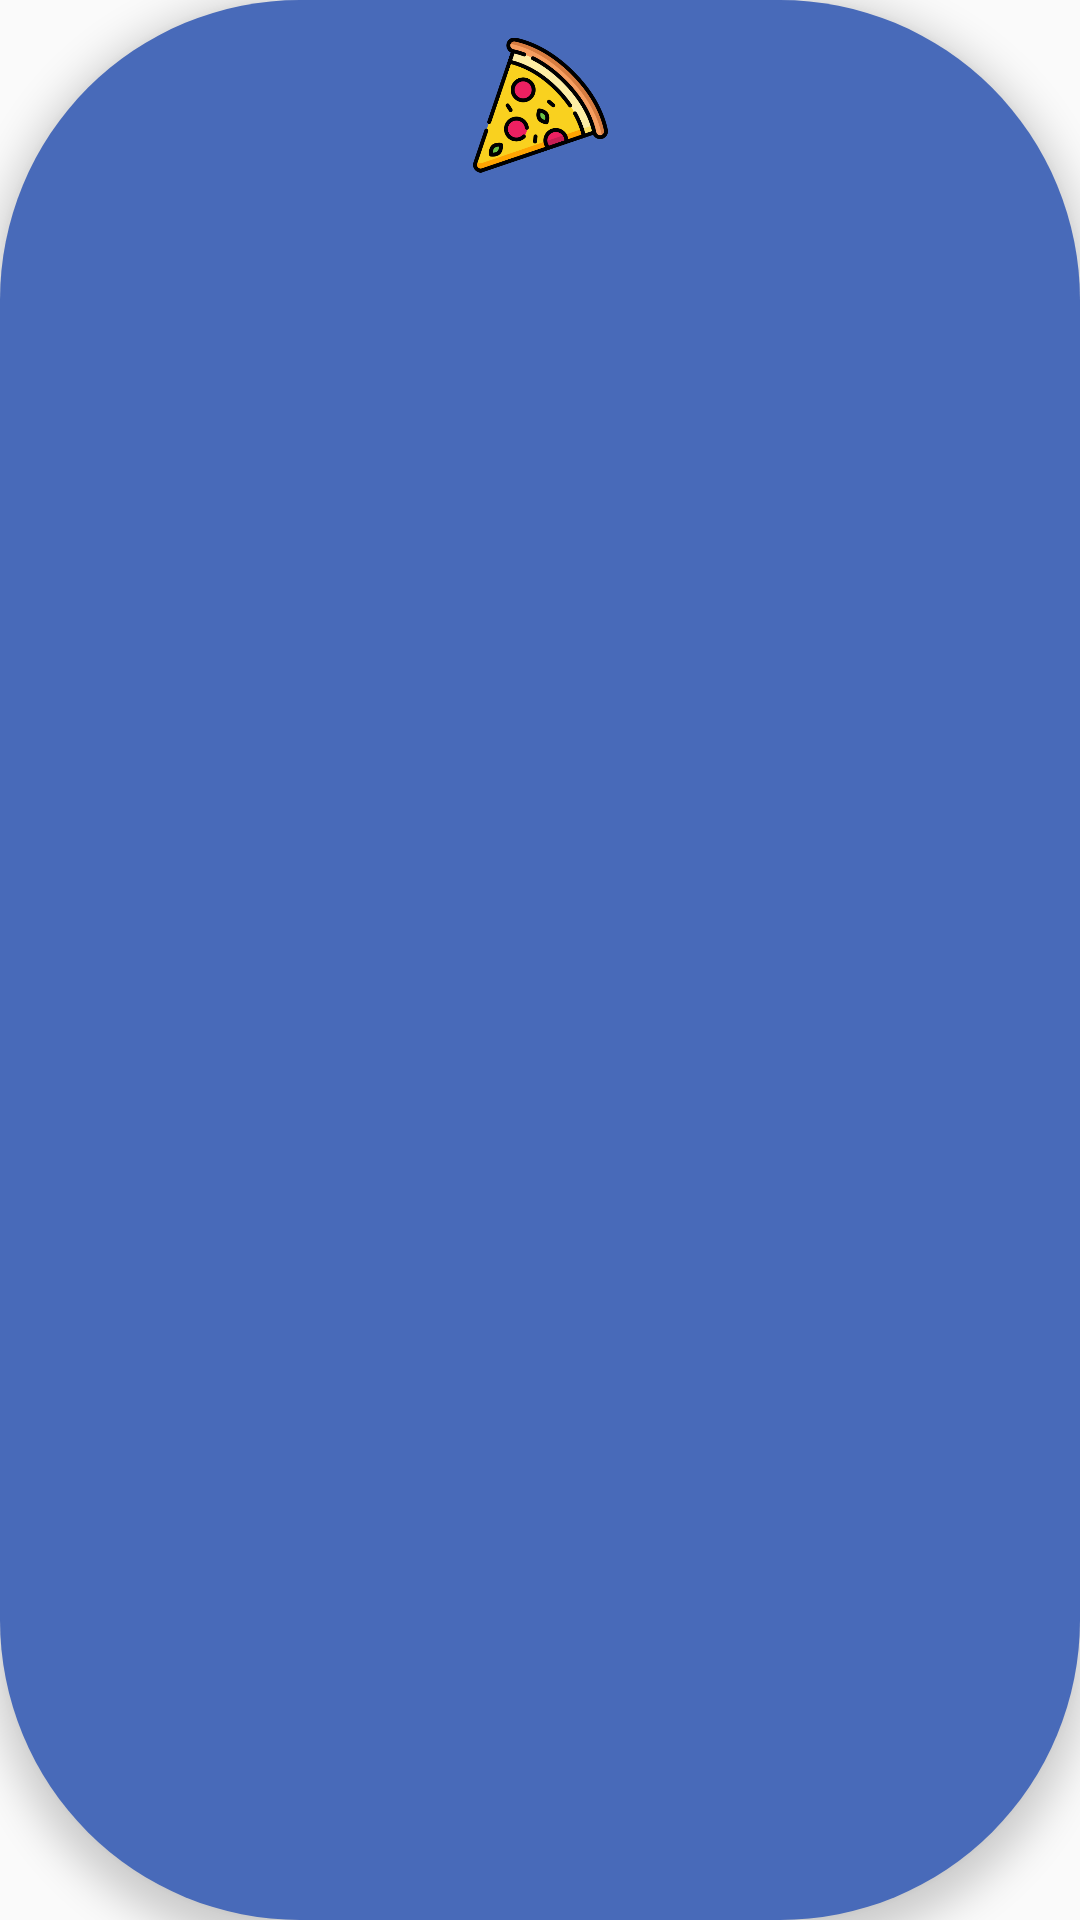

This screen was rendered from an Android layout file. Write that file and the resources it references.
<!-- AndroidManifest.xml: application theme Theme.Superland -->
<!-- res/layout/viewholder_category.xml -->
<?xml version="1.0" encoding="utf-8"?>
<androidx.constraintlayout.widget.ConstraintLayout xmlns:android="http://schemas.android.com/apk/res/android"
    xmlns:app="http://schemas.android.com/apk/res-auto"
    xmlns:tools="http://schemas.android.com/tools"
    android:id="@+id/mainLayout"
    android:layout_width="110dp"
    android:layout_height="110dp"
    android:layout_margin="10dp"
    android:background="@drawable/bg_category"
    android:elevation="7dp"
    android:padding="0dp"
    tools:elevation="10dp">

    <ImageView
        android:id="@+id/categoryPic"
        android:layout_width="45dp"
        android:layout_height="50dp"
        android:layout_marginStart="10dp"
        android:layout_marginTop="10dp"
        android:layout_marginEnd="10dp"
        app:layout_constraintBottom_toBottomOf="parent"
        app:layout_constraintEnd_toEndOf="parent"
        app:layout_constraintStart_toStartOf="parent"
        app:layout_constraintTop_toTopOf="parent"
        app:layout_constraintVertical_bias="0.0"
        app:srcCompat="@drawable/ic_pizza" />

    <TextView
        android:id="@+id/categoryName"
        android:layout_width="wrap_content"
        android:layout_height="wrap_content"
        android:layout_marginTop="45dp"
        android:clickable="true"
        android:elevation="10dp"

        android:focusable="true"
        android:textColor="@color/white"
        android:textSize="13sp"
        android:textStyle="bold"
        app:layout_constraintBottom_toBottomOf="parent"
        app:layout_constraintEnd_toEndOf="parent"
        app:layout_constraintStart_toStartOf="parent"
        app:layout_constraintTop_toTopOf="parent"
        tools:ignore="TouchTargetSizeCheck" />
</androidx.constraintlayout.widget.ConstraintLayout>
<!-- resources referenced by this layout -->
<resources>
  <color name="white">#FFFFFFFF</color>
  <!-- drawable bg_category (drawable-ldpi) -->
  <?xml version="1.0" encoding="utf-8"?>
  <selector xmlns:android="http://schemas.android.com/apk/res/android">
  
      <item>
          <shape android:shape="rectangle"  >
              <corners android:radius="100dp"/>
              <solid android:color="@color/my_color"/>
              <size android:width="150dp" android:height="150dp"/>
          </shape>
      </item>
  
  
  </selector>
  <!-- drawable ic_pizza: png bitmap (drawable-hdpi, 25429 bytes) -->
  <style name="Theme.Superland" parent="Theme.AppCompat.Light.NoActionBar">
  
          
          <item name="colorPrimary">@color/my_color</item>
          <item name="colorPrimaryVariant">@color/my_color</item>
          <item name="colorOnPrimary">@color/white</item>
          <item name="colorPrimaryDark">@color/my_color</item>
          
          <item name="colorSecondary">@color/my_color</item>
          <item name="colorSecondaryVariant">@color/my_color</item>
          <item name="colorOnSecondary">@color/my_color</item>
      </style>
  <color name="my_color">#486AB9</color>
</resources>
